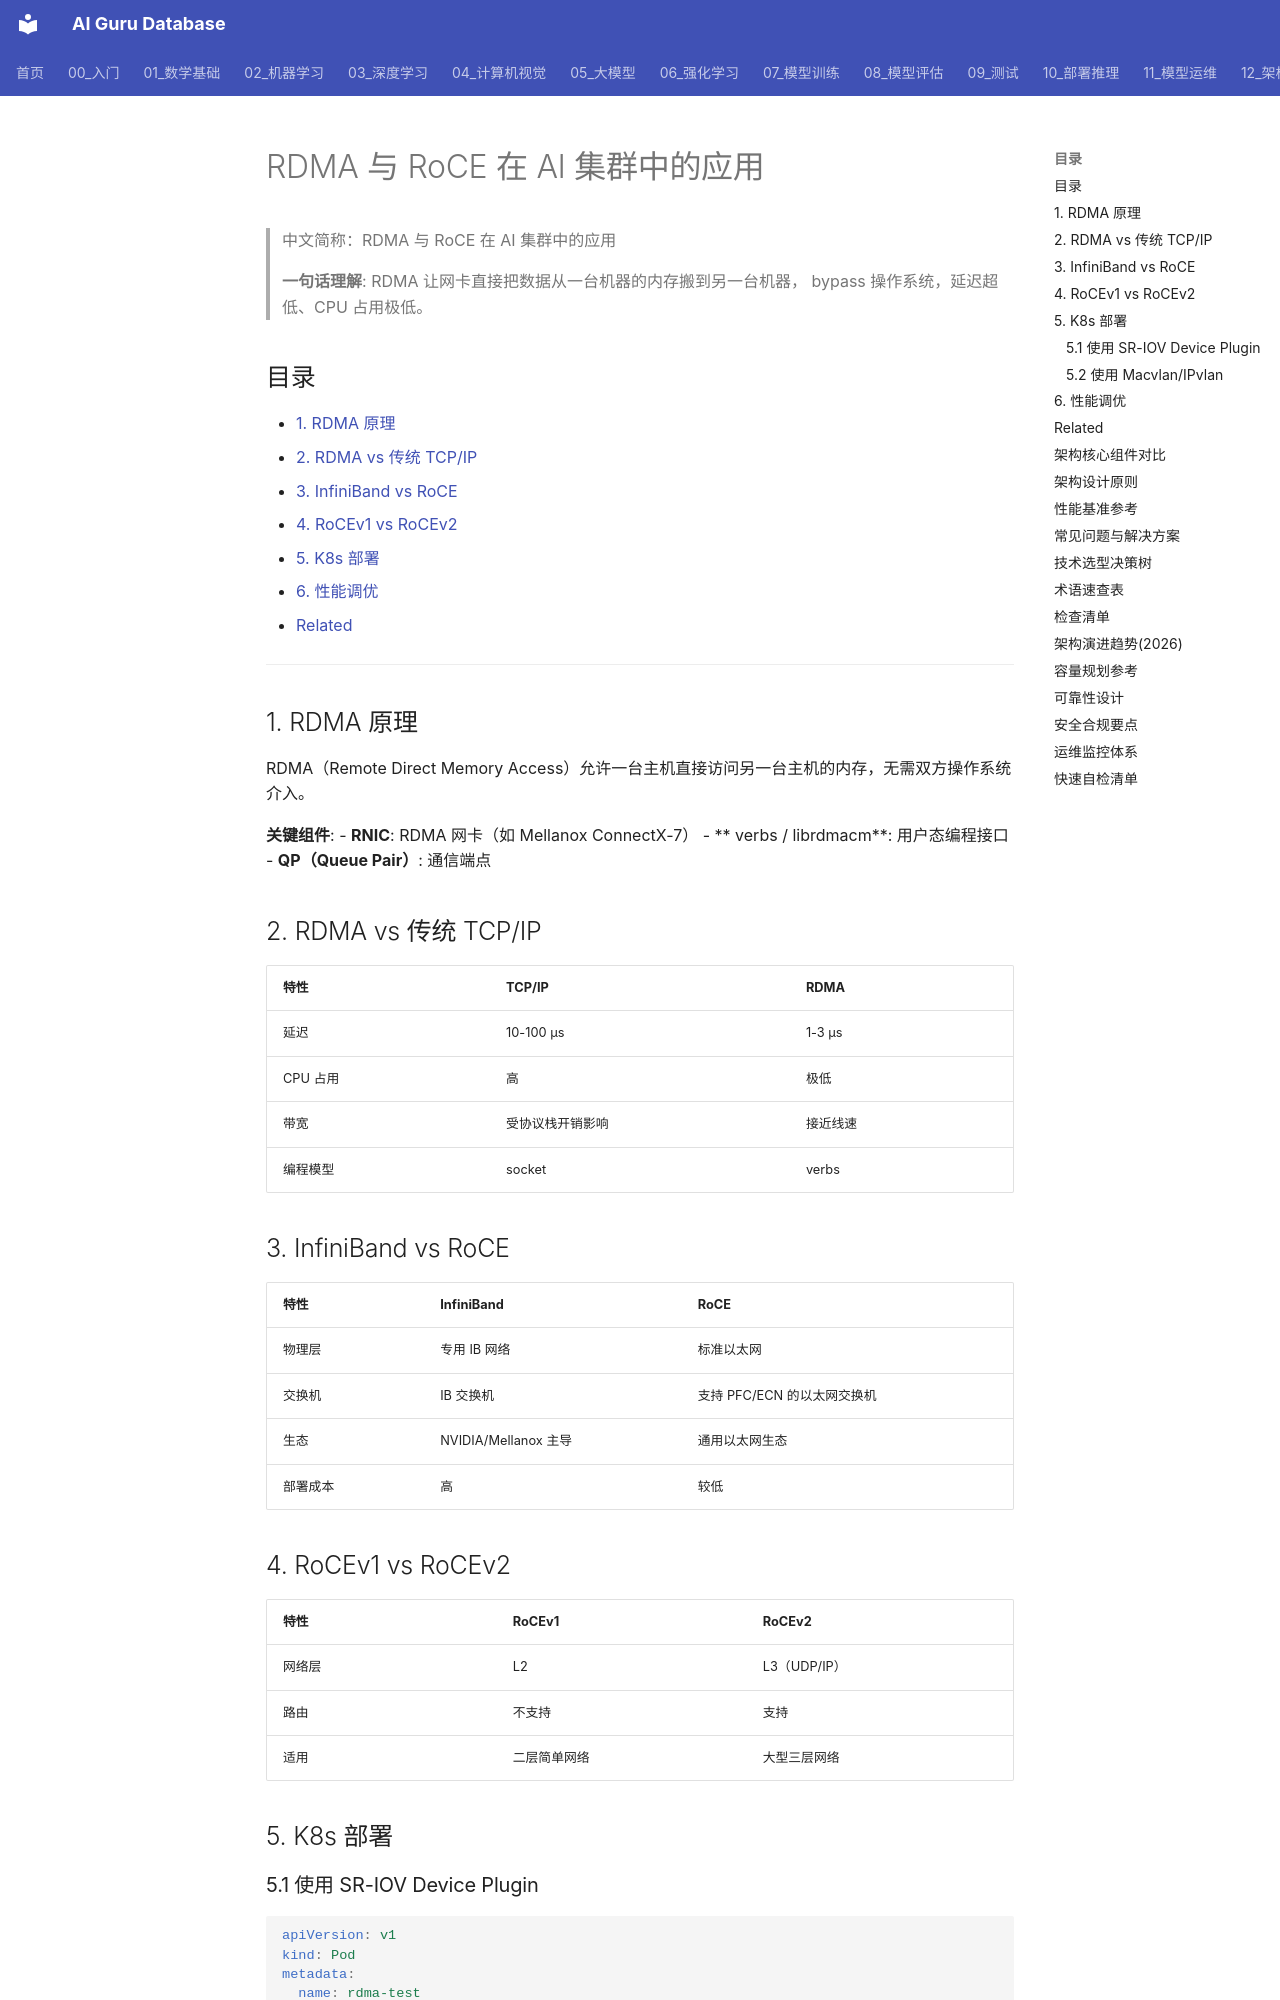

repository: ai-guru-global/ai-guru-database · page: 12_架构基建/08_网络/06_RDMA_and_RoCE_for_AI/index.html · generator: mkdocs

---
title: "RDMA 与 RoCE 在 AI 集群中的应用"
category: 12-architecture-infrastructure
subcategory: networking
tags: ["rdma", "roce", "networking", "ai", "distributed-training", "alibaba-cloud"]
summary: "深入讲解 RDMA 技术原理、RoCEv1/v2 的区别、在 AI 训练和推理中的部署要点，以及 K8s 上的配置与排障。"
created: 2026-06-26
updated: 2026-06-26
tier: supporting
sources: []
name_zh: "RDMA 与 RoCE 在 AI 集群中的应用"
---

# RDMA 与 RoCE 在 AI 集群中的应用

> 中文简称：RDMA 与 RoCE 在 AI 集群中的应用

> **一句话理解**: RDMA 让网卡直接把数据从一台机器的内存搬到另一台机器， bypass 操作系统，延迟超低、CPU 占用极低。

## 目录

- [1. RDMA 原理](#1-rdma-原理)
- [2. RDMA vs 传统 TCP/IP](#2-rdma-vs-传统-tcpip)
- [3. InfiniBand vs RoCE](#3-infiniband-vs-roce)
- [4. RoCEv1 vs RoCEv2](#4-rocev1-vs-rocev2)
- [5. K8s 部署](#5-k8s-部署)
- [6. 性能调优](#6-性能调优)
- [Related](#related)

---

## 1. RDMA 原理

RDMA（Remote Direct Memory Access）允许一台主机直接访问另一台主机的内存，无需双方操作系统介入。

**关键组件**:
- **RNIC**: RDMA 网卡（如 Mellanox ConnectX-7）
- ** verbs / librdmacm**: 用户态编程接口
- **QP（Queue Pair）**: 通信端点

## 2. RDMA vs 传统 TCP/IP

| 特性 | TCP/IP | RDMA |
|------|--------|------|
| 延迟 | 10-100 μs | 1-3 μs |
| CPU 占用 | 高 | 极低 |
| 带宽 | 受协议栈开销影响 | 接近线速 |
| 编程模型 | socket | verbs |

## 3. InfiniBand vs RoCE

| 特性 | InfiniBand | RoCE |
|------|-----------|------|
| 物理层 | 专用 IB 网络 | 标准以太网 |
| 交换机 | IB 交换机 | 支持 PFC/ECN 的以太网交换机 |
| 生态 | NVIDIA/Mellanox 主导 | 通用以太网生态 |
| 部署成本 | 高 | 较低 |
